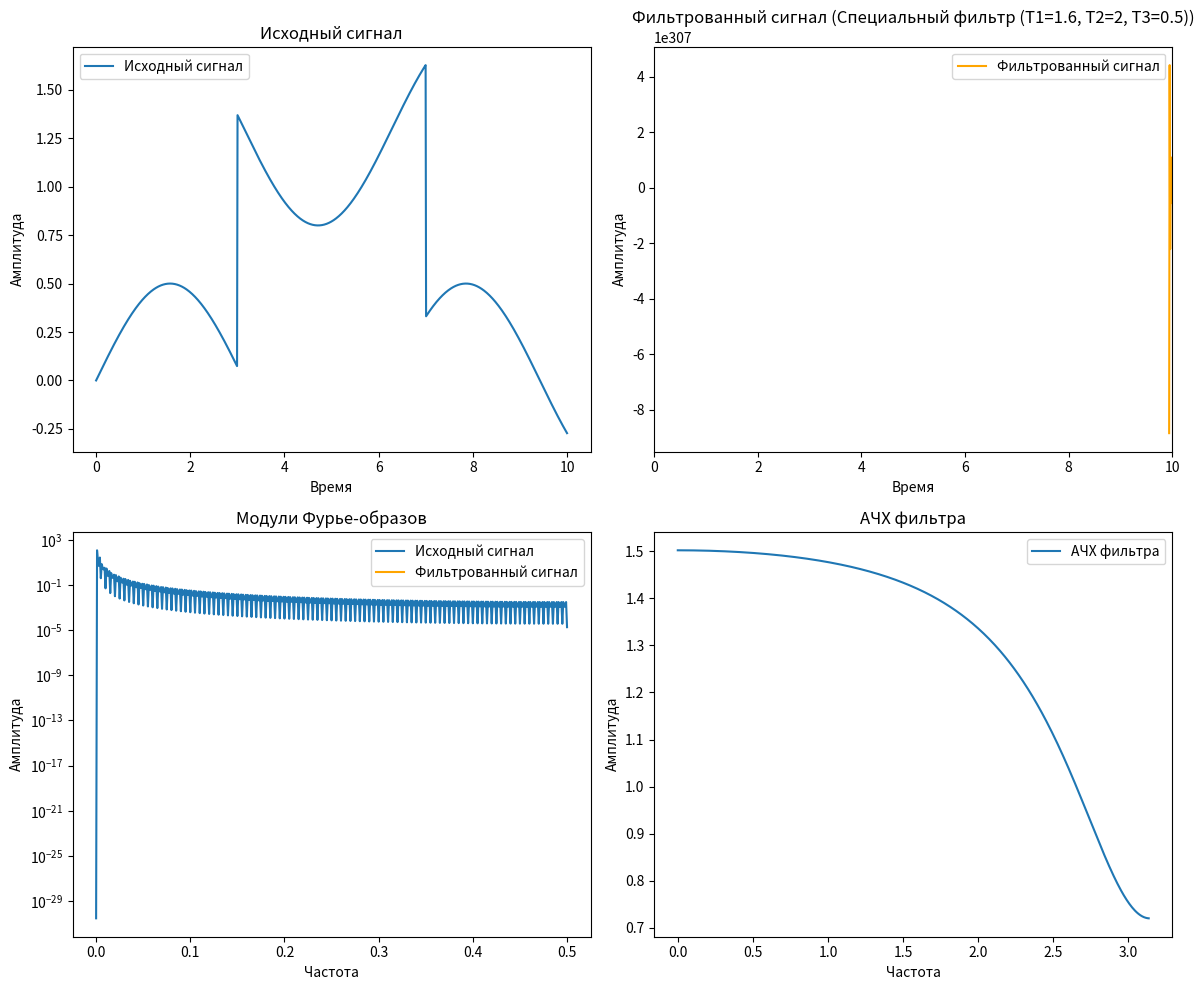

Write the Python code that produced this figure.
import numpy as np
from scipy import signal
import matplotlib.pyplot as plt


def first_order_filter(T):
    return np.poly1d([1]), np.poly1d([T, 1])


def special_filter(T1, T2, T3):
    #return np.poly1d([1, 2*T1, T1**2]), np.poly1d([1, T2 + T3, T2*T3]) #np.polymul([T2, 1], [T3, 1])
    return [T1**2, 2*T1, 1], [T2*T3, T2 + T3, 1] # np.polymul([T2, 1], [T3, 1])


def plot_signals(t, u, filtered_u, filter_type, T_values=None):
    plt.figure(figsize=(12, 10))

    if filter_type == 'Фильтр первого порядка':
        size = (3, 2)
    else:
        size = (2, 2)

    # Исходный сигнал
    plt.subplot(size[0], size[1], 1)
    plt.plot(t, u, label='Исходный сигнал')
    plt.title('Исходный сигнал')
    plt.xlabel('Время')
    plt.ylabel('Амплитуда')
    plt.legend()

    # Фильтрованный сигнал
    plt.subplot(size[0], size[1], 2)
    plt.plot(t, filtered_u, label='Фильтрованный сигнал', color='orange')
    plt.title('Фильтрованный сигнал ({})'.format(filter_type))
    plt.xlim((0, 10))
    plt.xlabel('Время')
    plt.ylabel('Амплитуда')
    plt.legend()

    # Модули Фурье-образов
    plt.subplot(size[0], size[1], 3)
    v, u_fourier = signal.periodogram(u)
    plt.semilogy(v, u_fourier, label='Исходный сигнал')
    v, filtered_u_fourier = signal.periodogram(filtered_u)
    plt.semilogy(v, filtered_u_fourier, label='Фильтрованный сигнал', color='orange')
    plt.title('Модули Фурье-образов')
    plt.xlabel('Частота')
    plt.ylabel('Амплитуда')
    plt.legend()

    # АЧХ фильтра
    plt.subplot(size[0], size[1], 4)

    if filter_type == 'Фильтр первого порядка':
        T = list(T_values.keys())[0]
        num, den = first_order_filter(T)
    elif 'Специальный фильтр' in filter_type:
        #T1, T2, T3 = filter_type.split('(')[1].split(')')[0].split(',')
        T1, T2, T3 = T_values
        num, den = special_filter(T1, T2, T3)

    v, h = signal.freqz(num, den)
    plt.plot(v, abs(h), label='АЧХ фильтра')
    plt.title('АЧХ фильтра')
    plt.xlabel('Частота')
    plt.ylabel('Амплитуда')
    plt.legend()

    # Влияние постоянной времени T
    if filter_type == 'Фильтр первого порядка':
        plt.subplot(size[0], size[1], 5)
        for T_val, filtered_sig in T_values.items():
            plt.plot(t, filtered_sig, label='T={}'.format(T_val))
        plt.title('Фильтрованный сигнал (Разные T)')
        plt.xlabel('Время')
        plt.ylabel('Амплитуда')
        plt.legend()

    plt.tight_layout()
    plt.show()


def main():
    # Параметры сигнала
    a = 1.3
    b = 0.5  # Амплитуда случайной составляющей
    c = 0.5  # Амплитуда синусоидальной составляющей
    d = 1  # Частота синусоидальной составляющей

    # Время
    t = np.linspace(0, 10, 1000)

    # g
    t1, t2 = 3, 7
    g = np.zeros_like(t)
    for i, thisT in enumerate(t):
        if t1 <= thisT <= t2:
            g[i] = a

    def default():
        # Сигнал u
        u1 = g + b * (np.random.rand(len(t)) - 0.5)

        T = -1.2
        T_1 = -1.5
        T_2 = -1.9
        num, den = first_order_filter(T)
        num1, den1 = first_order_filter(T_1)
        num2, den2 = first_order_filter(T_2)
        T_values = {T: signal.filtfilt(num, den, u1),
                    T_1: signal.filtfilt(num1, den1, u1),
                    T_2: signal.filtfilt(num2, den2, u1)}

        # Строим графики для фильтра первого порядка с разными T
        plot_signals(t, u1, T_values[T], 'Фильтр первого порядка', T_values=T_values)

    def special():
        u2 = g + c * np.sin(d * t)
        # Подбираем значения для специального фильтра
        T1 = 1.6
        T2 = 2
        T3 = 0.5

        # Применяем специальный фильтр
        num, den = special_filter(T1, T2, T3)
        filtered = signal.filtfilt(num, den, u2)

        # Строим графики для специального фильтра
        plot_signals(t, u2, filtered, 'Специальный фильтр (T1={}, T2={}, T3={})'.format(T1, T2, T3),
                     T_values=[T1, T2, T3])

    #default()
    special()


if __name__ == '__main__':
    main()
